5-way image classification set "dataset" from GitHub (Aryawwww/Image-Programming-group-10); label vocabulary: tomato bacterial spot, tomato late blight, tomato septoria leaf spot, tomato yellow leaf curl virus, tomato healthy.

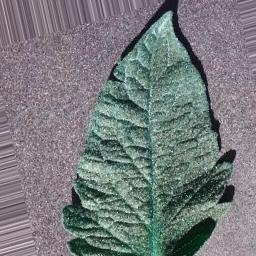
Label: tomato bacterial spot

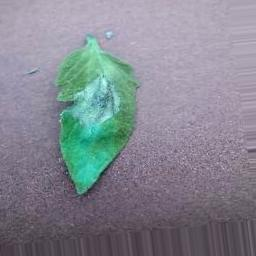
Label: tomato late blight

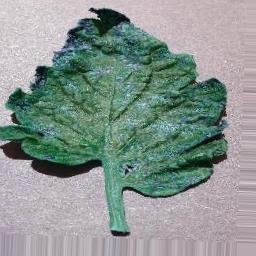
Label: tomato septoria leaf spot

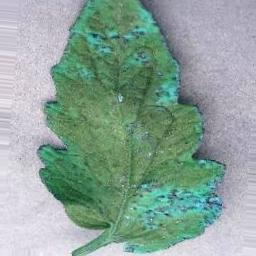
Label: tomato healthy

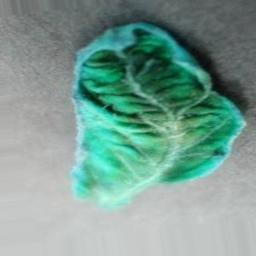
Label: tomato yellow leaf curl virus

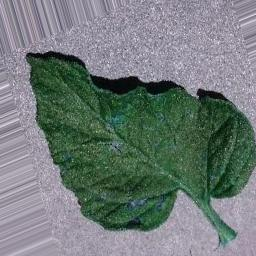
Label: tomato septoria leaf spot
